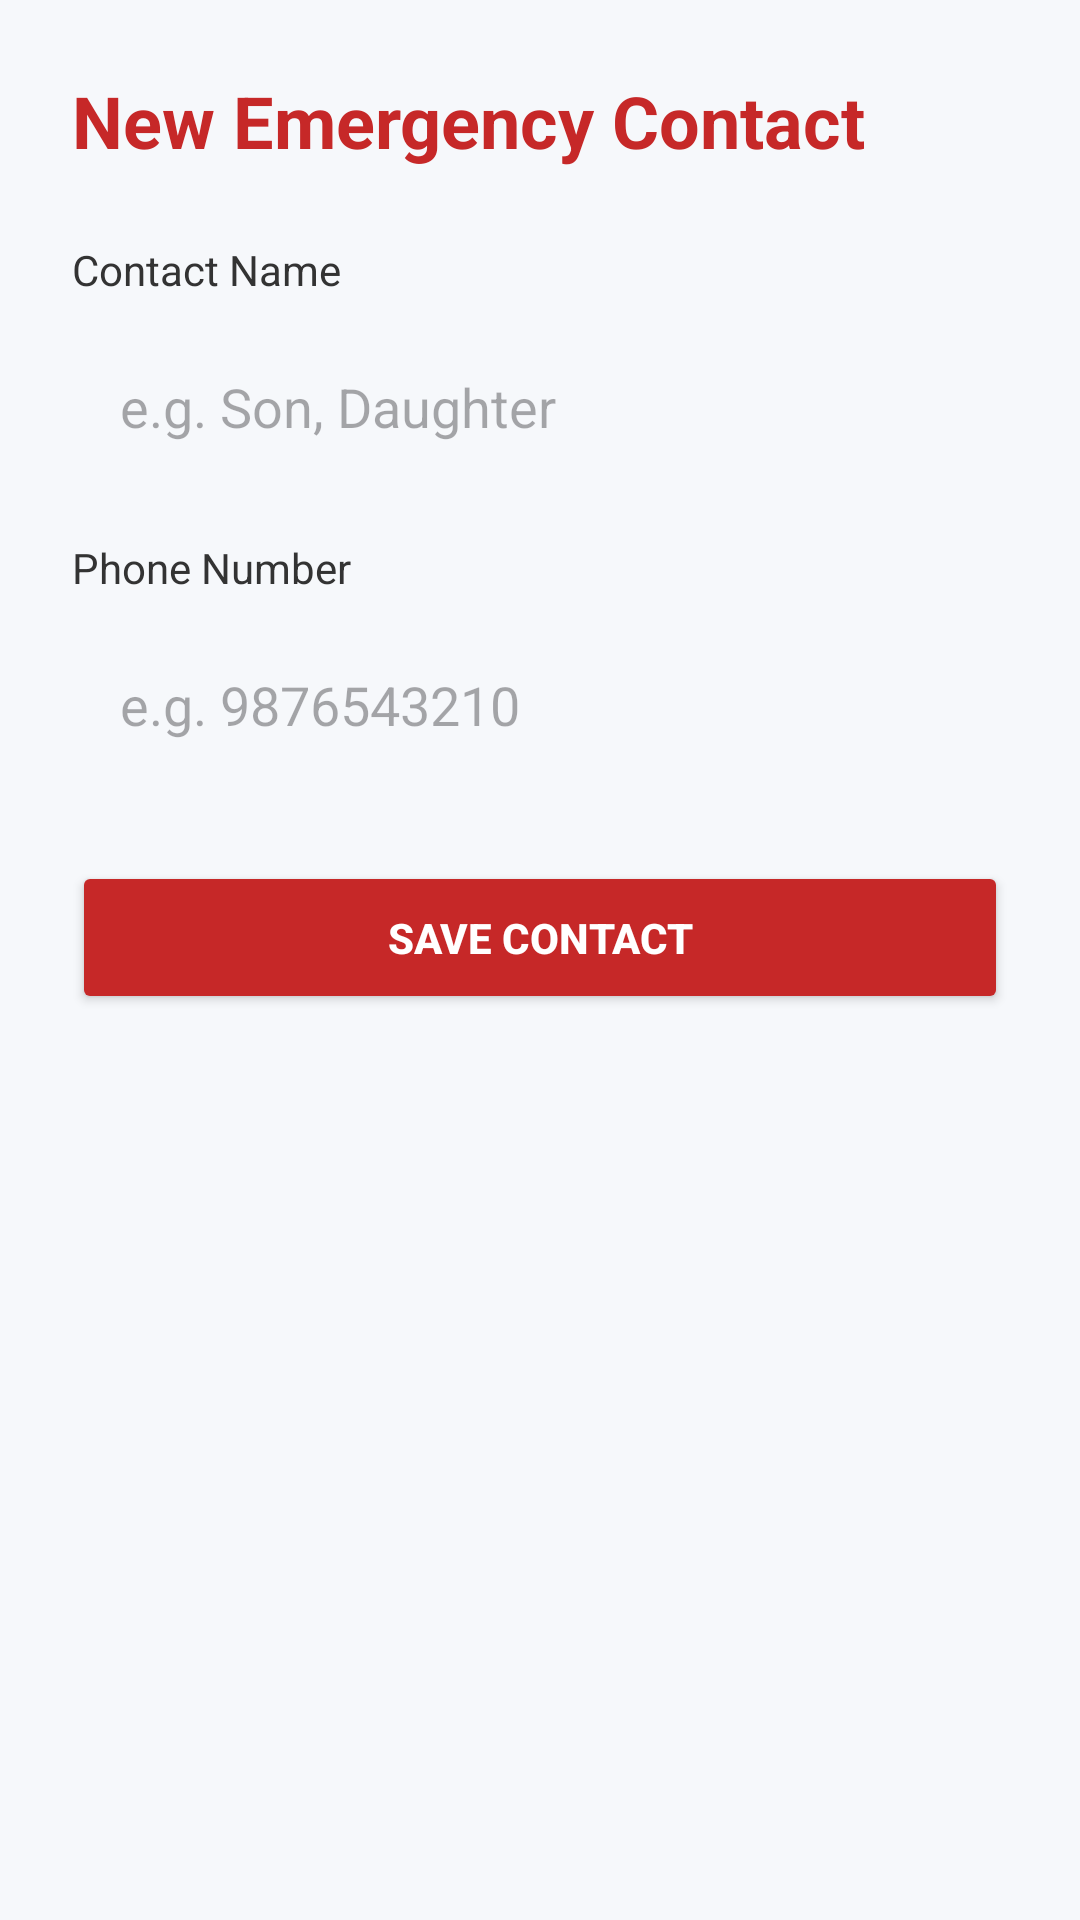

This screen was rendered from an Android layout file. Write that file and the resources it references.
<!-- AndroidManifest.xml: application theme Theme.ElderAppointment -->
<!-- res/layout/activity_add_contact.xml -->
<?xml version="1.0" encoding="utf-8"?>
<LinearLayout xmlns:android="http://schemas.android.com/apk/res/android"
    xmlns:app="http://schemas.android.com/apk/res-auto"
    android:orientation="vertical"
    android:padding="24dp"
    android:background="#F6F8FB"
    android:layout_width="match_parent"
    android:layout_height="match_parent">

    <TextView
        android:text="New Emergency Contact"
        android:textSize="24sp"
        android:textStyle="bold"
        android:textColor="#C62828"
        android:layout_marginBottom="24dp"
        android:layout_width="wrap_content"
        android:layout_height="wrap_content"/>

    <TextView
        android:text="Contact Name"
        android:textColor="#333333"
        android:layout_marginBottom="8dp"
        android:layout_width="wrap_content"
        android:layout_height="wrap_content"/>
    <EditText
        android:id="@+id/contactNameInput"
        android:hint="e.g. Son, Daughter"
        android:padding="16dp"
        android:background="@drawable/edit_bg"
        android:layout_marginBottom="16dp"
        android:layout_width="match_parent"
        android:layout_height="wrap_content"/>

    <TextView
        android:text="Phone Number"
        android:textColor="#333333"
        android:layout_marginBottom="8dp"
        android:layout_width="wrap_content"
        android:layout_height="wrap_content"/>
    <EditText
        android:id="@+id/contactPhoneInput"
        android:hint="e.g. 9876543210"
        android:inputType="phone"
        android:padding="16dp"
        android:background="@drawable/edit_bg"
        android:layout_marginBottom="24dp"
        android:layout_width="match_parent"
        android:layout_height="wrap_content"/>

    <Button
        android:id="@+id/saveContactBtn"
        android:text="Save Contact"
        android:textColor="#FFFFFF"
        android:textStyle="bold"
        android:backgroundTint="#C62828"
        android:padding="16dp"
        app:cornerRadius="16dp"
        android:layout_width="match_parent"
        android:layout_height="wrap_content"/>

</LinearLayout>
<!-- resources referenced by this layout -->
<resources>
  <style name="Theme.ElderAppointment" parent="Base.Theme.ElderAppointment" />
  <style name="Base.Theme.ElderAppointment" parent="Theme.Material3.DayNight.NoActionBar">
          
          
      </style>
</resources>
